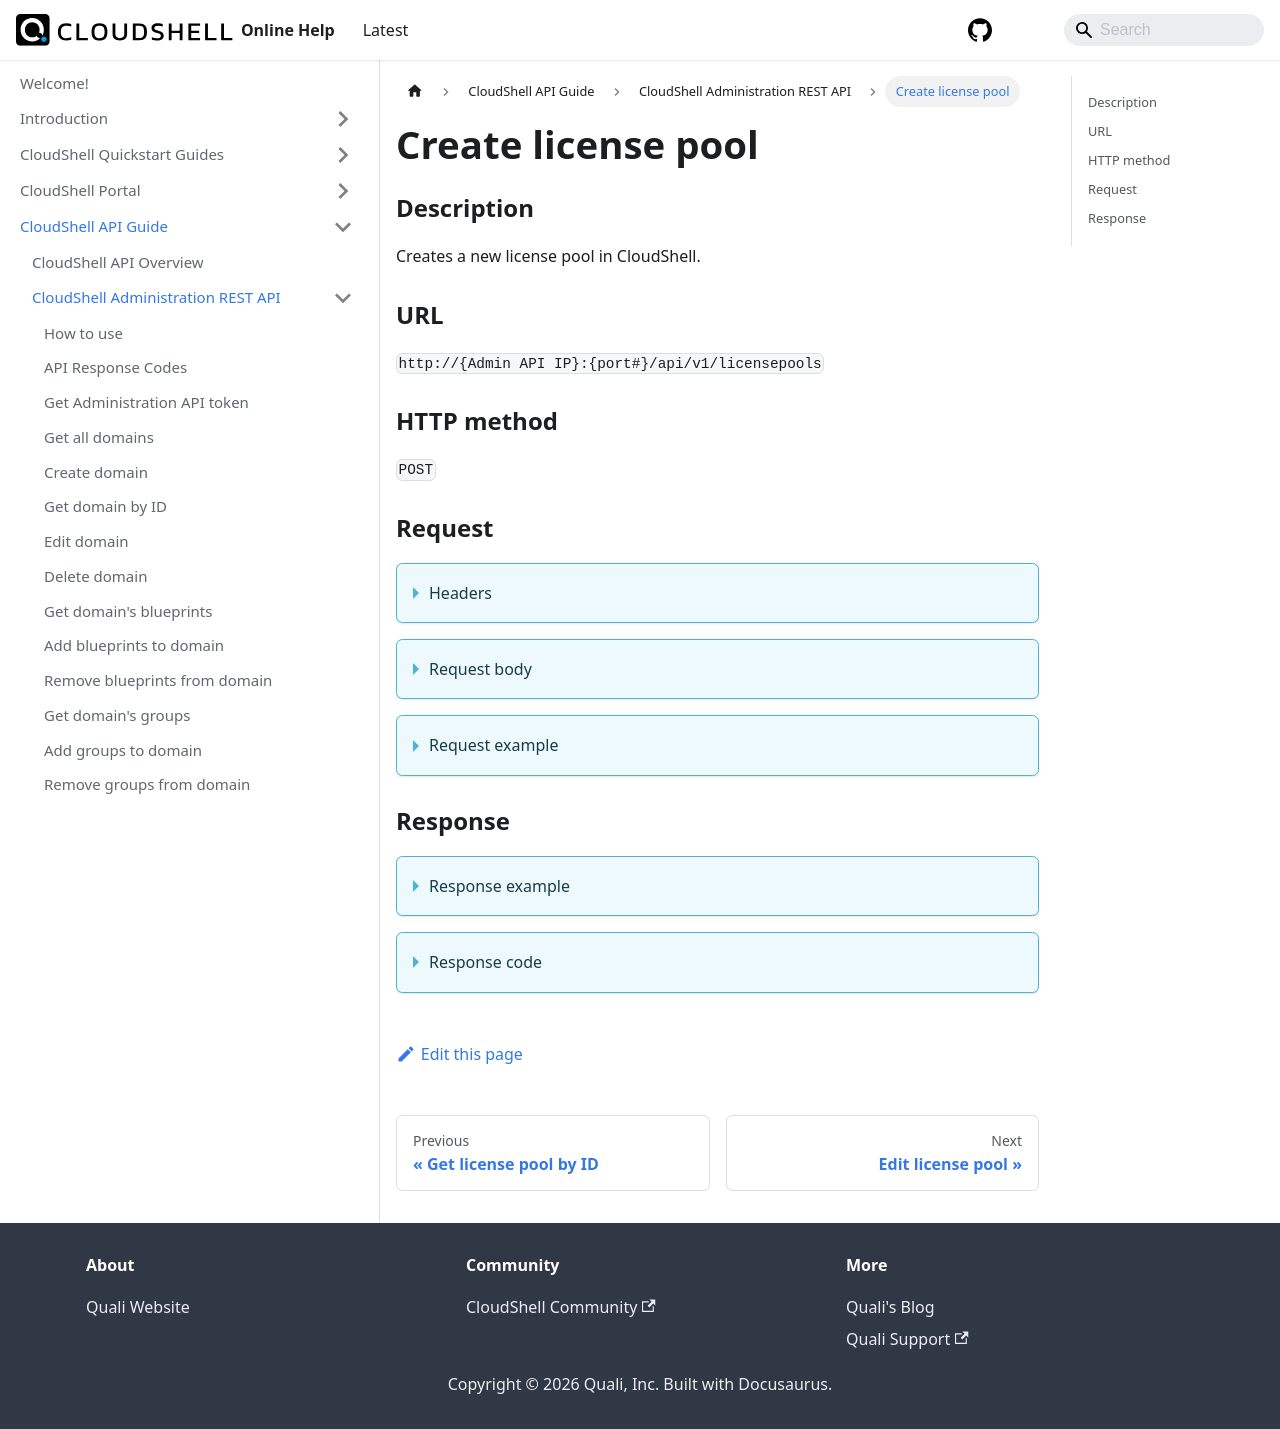

repository: QualiSystems/cloudshell-help · page: api-guide/cs-admin-rest-api/create-license-pool.html · generator: docusaurus

---
sidebar_position: 38
---

# Create license pool

### Description

Creates a new license pool in CloudShell.

### URL

`http://{Admin API IP}:{port#}/api/v1/licensepools`

### HTTP method

`POST`

### Request

<details>
<summary>Headers</summary>

Example header format:

`Authorization: Basic <authorization token returned from the login method>`

`Content-Type: application/json`
</details>

<details>
<summary>Request body</summary>

| Parameter | Description/Comments |
| --- | --- |
| Name | (bool) License pool name. |
| Description | (string) License pool's password |
| MaxConcurrentReservation | (int) Maximum number of licenses (sandbox reservations) allowed by the license pool. |
| Domains | (string) List of domain ids to add the license pool to. |
</details>

<details>
<summary>Request example</summary>

```javascript
{
    "Name": "NY license pool",
    "Description": "License pool for New York team",
    "MaxConcurrentReservation": 10,
    "Domains": ["2702ce9e-2db8-4b1d-94d6-1c4bf1b40267", "be342a7f-e2b8-45c6-9b32-0869b505029c"]
}
```
</details>

### Response

<details>
<summary>Response example</summary>

```javascript
{
    "Name": "New York license pool",
    "Description": "License pool for New York team",
    "MaxConcurrentReservation": 10,
    "Domains": [
        "dbaf480c-09f7-46d3-a2e2-e35d3e374a16",
        "dcd91805-4e1c-48a8-88c7-d9805e876783"
    ],
    "CreateDate": "0001-01-01T00:00:00",
    "Id": "18967cc7-f239-496c-a900-b04300a5dafc"
}
```
</details>

<details>
<summary>Response code</summary>

```javascript
201 Created
```
</details>
